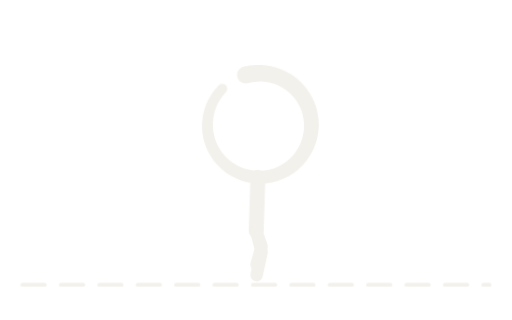
t = 0.00 s
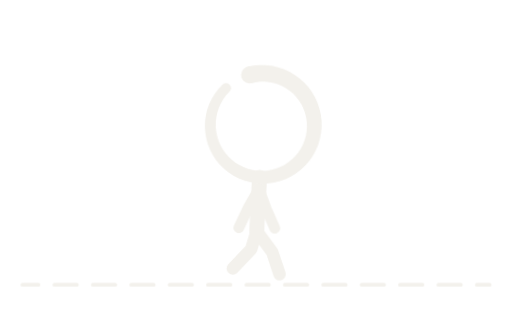
t = 0.26 s
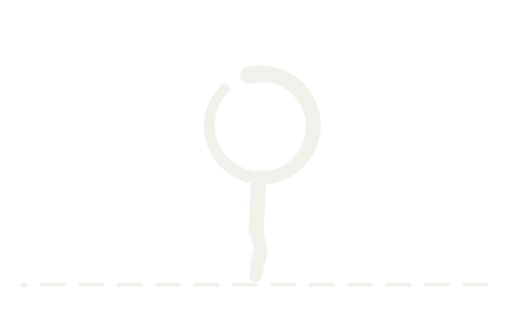
t = 0.51 s
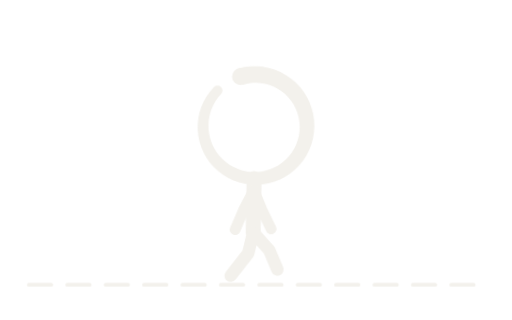
t = 0.77 s
t = 1.03 s: frame unchanged from t = 0.26 s, image omitted
t = 1.28 s: frame unchanged from t = 0.51 s, image omitted

The animated SVG that drew these frames (rendered in a browser with its animation timeline set to each time). Animation: 2 CSS @keyframes rules; one cycle of 1.54 s, repeats indefinitely.

<svg xmlns="http://www.w3.org/2000/svg" viewBox="0 0 320 200" width="320" height="200" role="img"><title>Walk: the figure walking, frame by frame</title><style>.fr{opacity:0;animation:fr 0.84s step-end infinite}@keyframes fr{0%{opacity:1}16.67%{opacity:0}}.gr{animation:gr 0.84s steps(6) infinite}@keyframes gr{to{stroke-dashoffset:24}}@media (prefers-reduced-motion:reduce){*{animation:none!important}}</style><g class="fr" style="animation-delay:0.000s" transform="translate(0.4 0) rotate(-0.5 160 172)"><g fill="#F3F1EC"><path d="M152.77 41.78L156.58 41.01L160.44 40.63L164.32 40.65L168.16 41.07L171.95 41.88L175.62 43.07L179.15 44.64L182.5 46.55L185.63 48.8L188.51 51.35L191.11 54.18L193.4 57.27L195.36 60.56L196.97 64.04L198.21 67.66L199.08 71.38L199.56 75.17L199.64 78.99L199.33 82.79L198.64 86.53L197.57 90.18L196.13 93.69L194.33 97.04L192.21 100.18L189.78 103.08L187.06 105.72L184.09 108.06L180.9 110.08L177.53 111.76L174 113.08L170.36 114.03L166.65 114.61L162.9 114.79L159.15 114.6L155.45 114.02L151.83 113.06L148.33 111.74L144.99 110.07L141.85 108.07L138.92 105.75L136.26 103.15L133.88 100.3L131.8 97.22L130.06 93.94L128.66 90.51L127.62 86.96L126.96 83.32L126.67 79.64L126.76 75.95L127.23 72.29L128.07 68.71L129.27 65.23L130.83 61.9L132.71 58.75L134.9 55.82L137.39 53.13L141.76 57.5L139.77 59.77L138.02 62.23L136.53 64.85L135.33 67.61L134.41 70.47L133.8 73.41L133.49 76.39L133.48 79.38L133.79 82.36L134.4 85.28L135.3 88.12L136.49 90.85L137.95 93.44L139.66 95.86L141.62 98.09L143.78 100.1L146.15 101.88L148.67 103.41L151.34 104.67L154.12 105.64L156.98 106.32L159.89 106.71L162.82 106.79L165.74 106.57L168.62 106.06L171.42 105.25L174.13 104.16L176.7 102.8L179.12 101.19L181.36 99.34L183.39 97.27L185.2 95.01L186.76 92.57L188.06 90L189.09 87.3L189.84 84.52L190.29 81.68L190.46 78.82L190.32 75.95L189.9 73.12L189.18 70.35L188.19 67.68L186.93 65.12L185.42 62.71L183.66 60.47L181.7 58.42L179.53 56.59L177.19 55L174.7 53.66L172.1 52.57L169.4 51.77L166.63 51.25L163.83 51.01L161.02 51.06L158.24 51.4L155.52 52.02Z"/><circle cx="154.14" cy="46.9" r="5.3"/><circle cx="139.57" cy="55.31" r="3.09"/></g><g fill="none" stroke="#F3F1EC" stroke-linecap="round" stroke-linejoin="round"><path d="M161.3 110.77L160 144.44" stroke-width="9.36"/><path d="M161.01 118.18L160 130.14L160 142.49M161.01 118.18L160 130.14L160 142.49" stroke-width="6.76"/><path d="M160 144.44L163.25 157.44L160 172M160 144.44L163.25 154.19L160 165.5" stroke-width="7.8"/></g></g><g class="fr" style="animation-delay:0.140s" transform="translate(0.1 -0.8) rotate(0.8 160 172)"><g fill="#F3F1EC"><path d="M152.77 42.56L156.58 41.79L160.44 41.41L164.32 41.43L168.16 41.85L171.95 42.66L175.62 43.85L179.15 45.42L182.5 47.33L185.63 49.58L188.51 52.13L191.11 54.96L193.4 58.05L195.36 61.34L196.97 64.82L198.21 68.44L199.08 72.16L199.56 75.95L199.64 79.77L199.33 83.57L198.64 87.31L197.57 90.96L196.13 94.47L194.33 97.82L192.21 100.96L189.78 103.86L187.06 106.5L184.09 108.84L180.9 110.86L177.53 112.54L174 113.86L170.36 114.81L166.65 115.39L162.9 115.57L159.15 115.38L155.45 114.8L151.83 113.84L148.33 112.52L144.99 110.85L141.85 108.85L138.92 106.53L136.26 103.93L133.88 101.08L131.8 98L130.06 94.72L128.66 91.29L127.62 87.74L126.96 84.1L126.67 80.42L126.76 76.73L127.23 73.07L128.07 69.49L129.27 66.01L130.83 62.68L132.71 59.53L134.9 56.6L137.39 53.91L141.76 58.28L139.77 60.55L138.02 63.01L136.53 65.63L135.33 68.39L134.41 71.25L133.8 74.19L133.49 77.17L133.48 80.16L133.79 83.14L134.4 86.06L135.3 88.9L136.49 91.63L137.95 94.22L139.66 96.64L141.62 98.87L143.78 100.88L146.15 102.66L148.67 104.19L151.34 105.45L154.12 106.42L156.98 107.1L159.89 107.49L162.82 107.57L165.74 107.35L168.62 106.84L171.42 106.03L174.13 104.94L176.7 103.58L179.12 101.97L181.36 100.12L183.39 98.05L185.2 95.79L186.76 93.35L188.06 90.78L189.09 88.08L189.84 85.3L190.29 82.46L190.46 79.6L190.32 76.73L189.9 73.9L189.18 71.13L188.19 68.46L186.93 65.9L185.42 63.49L183.66 61.25L181.7 59.2L179.53 57.37L177.19 55.78L174.7 54.44L172.1 53.35L169.4 52.55L166.63 52.03L163.83 51.79L161.02 51.84L158.24 52.18L155.52 52.8Z"/><circle cx="154.14" cy="47.68" r="5.3"/><circle cx="139.57" cy="56.09" r="3.09"/></g><g fill="none" stroke="#F3F1EC" stroke-linecap="round" stroke-linejoin="round"><path d="M161.3 111.55L160 145.22" stroke-width="9.36"/><path d="M161.01 118.96L154.37 130.92L148.74 143.27M161.01 118.96L165.63 130.92L171.26 143.27" stroke-width="6.76"/><path d="M160 145.22L169.84 158.22L174.64 172M160 145.22L156.66 156.6L145.36 168.75" stroke-width="7.8"/></g></g><g class="fr" style="animation-delay:0.280s" transform="translate(-0.5 0.7) rotate(0.9 160 172)"><g fill="#F3F1EC"><path d="M152.77 42.56L156.58 41.79L160.44 41.41L164.32 41.43L168.16 41.85L171.95 42.66L175.62 43.85L179.15 45.42L182.5 47.33L185.63 49.58L188.51 52.13L191.11 54.96L193.4 58.05L195.36 61.34L196.97 64.82L198.21 68.44L199.08 72.16L199.56 75.95L199.64 79.77L199.33 83.57L198.64 87.31L197.57 90.96L196.13 94.47L194.33 97.82L192.21 100.96L189.78 103.86L187.06 106.5L184.09 108.84L180.9 110.86L177.53 112.54L174 113.86L170.36 114.81L166.65 115.39L162.9 115.57L159.15 115.38L155.45 114.8L151.83 113.84L148.33 112.52L144.99 110.85L141.85 108.85L138.92 106.53L136.26 103.93L133.88 101.08L131.8 98L130.06 94.72L128.66 91.29L127.62 87.74L126.96 84.1L126.67 80.42L126.76 76.73L127.23 73.07L128.07 69.49L129.27 66.01L130.83 62.68L132.71 59.53L134.9 56.6L137.39 53.91L141.76 58.28L139.77 60.55L138.02 63.01L136.53 65.63L135.33 68.39L134.41 71.25L133.8 74.19L133.49 77.17L133.48 80.16L133.79 83.14L134.4 86.06L135.3 88.9L136.49 91.63L137.95 94.22L139.66 96.64L141.62 98.87L143.78 100.88L146.15 102.66L148.67 104.19L151.34 105.45L154.12 106.42L156.98 107.1L159.89 107.49L162.82 107.57L165.74 107.35L168.62 106.84L171.42 106.03L174.13 104.94L176.7 103.58L179.12 101.97L181.36 100.12L183.39 98.05L185.2 95.79L186.76 93.35L188.06 90.78L189.09 88.08L189.84 85.3L190.29 82.46L190.46 79.6L190.32 76.73L189.9 73.9L189.18 71.13L188.19 68.46L186.93 65.9L185.42 63.49L183.66 61.25L181.7 59.2L179.53 57.37L177.19 55.78L174.7 54.44L172.1 53.35L169.4 52.55L166.63 52.03L163.83 51.79L161.02 51.84L158.24 52.18L155.52 52.8Z"/><circle cx="154.14" cy="47.68" r="5.3"/><circle cx="139.57" cy="56.09" r="3.09"/></g><g fill="none" stroke="#F3F1EC" stroke-linecap="round" stroke-linejoin="round"><path d="M161.3 111.55L160 145.22" stroke-width="9.36"/><path d="M161.01 118.96L154.37 130.92L148.74 143.27M161.01 118.96L165.63 130.92L171.26 143.27" stroke-width="6.76"/><path d="M160 145.22L169.84 156.6L174.64 168.75M160 145.22L156.66 158.22L145.36 172" stroke-width="7.8"/></g></g><g class="fr" style="animation-delay:0.420s" transform="translate(-0.2 0.3) rotate(0.6 160 172)"><g fill="#F3F1EC"><path d="M152.77 41.78L156.58 41.01L160.44 40.63L164.32 40.65L168.16 41.07L171.95 41.88L175.62 43.07L179.15 44.64L182.5 46.55L185.63 48.8L188.51 51.35L191.11 54.18L193.4 57.27L195.36 60.56L196.97 64.04L198.21 67.66L199.08 71.38L199.56 75.17L199.64 78.99L199.33 82.79L198.64 86.53L197.57 90.18L196.13 93.69L194.33 97.04L192.21 100.18L189.78 103.08L187.06 105.72L184.09 108.06L180.9 110.08L177.53 111.76L174 113.08L170.36 114.03L166.65 114.61L162.9 114.79L159.15 114.6L155.45 114.02L151.83 113.06L148.33 111.74L144.99 110.07L141.85 108.07L138.92 105.75L136.26 103.15L133.88 100.3L131.8 97.22L130.06 93.94L128.66 90.51L127.62 86.96L126.96 83.32L126.67 79.64L126.76 75.95L127.23 72.29L128.07 68.71L129.27 65.23L130.83 61.9L132.71 58.75L134.9 55.82L137.39 53.13L141.76 57.5L139.77 59.77L138.02 62.23L136.53 64.85L135.33 67.61L134.41 70.47L133.8 73.41L133.49 76.39L133.48 79.38L133.79 82.36L134.4 85.28L135.3 88.12L136.49 90.85L137.95 93.44L139.66 95.86L141.62 98.09L143.78 100.1L146.15 101.88L148.67 103.41L151.34 104.67L154.12 105.64L156.98 106.32L159.89 106.71L162.82 106.79L165.74 106.57L168.62 106.06L171.42 105.25L174.13 104.16L176.7 102.8L179.12 101.19L181.36 99.34L183.39 97.27L185.2 95.01L186.76 92.57L188.06 90L189.09 87.3L189.84 84.52L190.29 81.68L190.46 78.82L190.32 75.95L189.9 73.12L189.18 70.35L188.19 67.68L186.93 65.12L185.42 62.71L183.66 60.47L181.7 58.42L179.53 56.59L177.19 55L174.7 53.66L172.1 52.57L169.4 51.77L166.63 51.25L163.83 51.01L161.02 51.06L158.24 51.4L155.52 52.02Z"/><circle cx="154.14" cy="46.9" r="5.3"/><circle cx="139.57" cy="55.31" r="3.09"/></g><g fill="none" stroke="#F3F1EC" stroke-linecap="round" stroke-linejoin="round"><path d="M161.3 110.77L160 144.44" stroke-width="9.36"/><path d="M161.01 118.18L160 130.14L160 142.49M161.01 118.18L160 130.14L160 142.49" stroke-width="6.76"/><path d="M160 144.44L163.25 154.19L160 165.5M160 144.44L163.25 157.44L160 172" stroke-width="7.8"/></g></g><g class="fr" style="animation-delay:0.560s" transform="translate(-0.3 0.4) rotate(-0.8 160 172)"><g fill="#F3F1EC"><path d="M152.77 42.56L156.58 41.79L160.44 41.41L164.32 41.43L168.16 41.85L171.95 42.66L175.62 43.85L179.15 45.42L182.5 47.33L185.63 49.58L188.51 52.13L191.11 54.96L193.4 58.05L195.36 61.34L196.97 64.82L198.21 68.44L199.08 72.16L199.56 75.95L199.64 79.77L199.33 83.57L198.64 87.31L197.57 90.96L196.13 94.47L194.33 97.82L192.21 100.96L189.78 103.86L187.06 106.5L184.09 108.84L180.9 110.86L177.53 112.54L174 113.86L170.36 114.81L166.65 115.39L162.9 115.57L159.15 115.38L155.45 114.8L151.83 113.84L148.33 112.52L144.99 110.85L141.85 108.85L138.92 106.53L136.26 103.93L133.88 101.08L131.8 98L130.06 94.72L128.66 91.29L127.62 87.74L126.96 84.1L126.67 80.42L126.76 76.73L127.23 73.07L128.07 69.49L129.27 66.01L130.83 62.68L132.71 59.53L134.9 56.6L137.39 53.91L141.76 58.28L139.77 60.55L138.02 63.01L136.53 65.63L135.33 68.39L134.41 71.25L133.8 74.19L133.49 77.17L133.48 80.16L133.79 83.14L134.4 86.06L135.3 88.9L136.49 91.63L137.95 94.22L139.66 96.64L141.62 98.87L143.78 100.88L146.15 102.66L148.67 104.19L151.34 105.45L154.12 106.42L156.98 107.1L159.89 107.49L162.82 107.57L165.74 107.35L168.62 106.84L171.42 106.03L174.13 104.94L176.7 103.58L179.12 101.97L181.36 100.12L183.39 98.05L185.2 95.79L186.76 93.35L188.06 90.78L189.09 88.08L189.84 85.3L190.29 82.46L190.46 79.6L190.32 76.73L189.9 73.9L189.18 71.13L188.19 68.46L186.93 65.9L185.42 63.49L183.66 61.25L181.7 59.2L179.53 57.37L177.19 55.78L174.7 54.44L172.1 53.35L169.4 52.55L166.63 52.03L163.83 51.79L161.02 51.84L158.24 52.18L155.52 52.8Z"/><circle cx="154.14" cy="47.68" r="5.3"/><circle cx="139.57" cy="56.09" r="3.09"/></g><g fill="none" stroke="#F3F1EC" stroke-linecap="round" stroke-linejoin="round"><path d="M161.3 111.55L160 145.22" stroke-width="9.36"/><path d="M161.01 118.96L165.63 130.92L171.26 143.27M161.01 118.96L154.37 130.92L148.74 143.27" stroke-width="6.76"/><path d="M160 145.22L156.66 156.6L145.36 168.75M160 145.22L169.84 158.22L174.64 172" stroke-width="7.8"/></g></g><g class="fr" style="animation-delay:0.700s" transform="translate(-1.2 0) rotate(-1.2 160 172)"><g fill="#F3F1EC"><path d="M152.77 42.56L156.58 41.79L160.44 41.41L164.32 41.43L168.16 41.85L171.95 42.66L175.62 43.85L179.15 45.42L182.5 47.33L185.63 49.58L188.51 52.13L191.11 54.96L193.4 58.05L195.36 61.34L196.97 64.82L198.21 68.44L199.08 72.16L199.56 75.95L199.64 79.77L199.33 83.57L198.64 87.31L197.57 90.96L196.13 94.47L194.33 97.82L192.21 100.96L189.78 103.86L187.06 106.5L184.09 108.84L180.9 110.86L177.53 112.54L174 113.86L170.36 114.81L166.65 115.39L162.9 115.57L159.15 115.38L155.45 114.8L151.83 113.84L148.33 112.52L144.99 110.85L141.85 108.85L138.92 106.53L136.26 103.93L133.88 101.08L131.8 98L130.06 94.72L128.66 91.29L127.62 87.74L126.96 84.1L126.67 80.42L126.76 76.73L127.23 73.07L128.07 69.49L129.27 66.01L130.83 62.68L132.71 59.53L134.9 56.6L137.39 53.91L141.76 58.28L139.77 60.55L138.02 63.01L136.53 65.63L135.33 68.39L134.41 71.25L133.8 74.19L133.49 77.17L133.48 80.16L133.79 83.14L134.4 86.06L135.3 88.9L136.49 91.63L137.95 94.22L139.66 96.64L141.62 98.87L143.78 100.88L146.15 102.66L148.67 104.19L151.34 105.45L154.12 106.42L156.98 107.1L159.89 107.49L162.82 107.57L165.74 107.35L168.62 106.84L171.42 106.03L174.13 104.94L176.7 103.58L179.12 101.97L181.36 100.12L183.39 98.05L185.2 95.79L186.76 93.35L188.06 90.78L189.09 88.08L189.84 85.3L190.29 82.46L190.46 79.6L190.32 76.73L189.9 73.9L189.18 71.13L188.19 68.46L186.93 65.9L185.42 63.49L183.66 61.25L181.7 59.2L179.53 57.37L177.19 55.78L174.7 54.44L172.1 53.35L169.4 52.55L166.63 52.03L163.83 51.79L161.02 51.84L158.24 52.18L155.52 52.8Z"/><circle cx="154.14" cy="47.68" r="5.3"/><circle cx="139.57" cy="56.09" r="3.09"/></g><g fill="none" stroke="#F3F1EC" stroke-linecap="round" stroke-linejoin="round"><path d="M161.3 111.55L160 145.22" stroke-width="9.36"/><path d="M161.01 118.96L165.63 130.92L171.26 143.27M161.01 118.96L154.37 130.92L148.74 143.27" stroke-width="6.76"/><path d="M160 145.22L156.66 158.22L145.36 172M160 145.22L169.84 156.6L174.64 168.75" stroke-width="7.8"/></g></g><path class="gr" d="M14 178H306" stroke="#F3F1EC" stroke-width="2.4" stroke-dasharray="14 10" stroke-linecap="round"/></svg>
